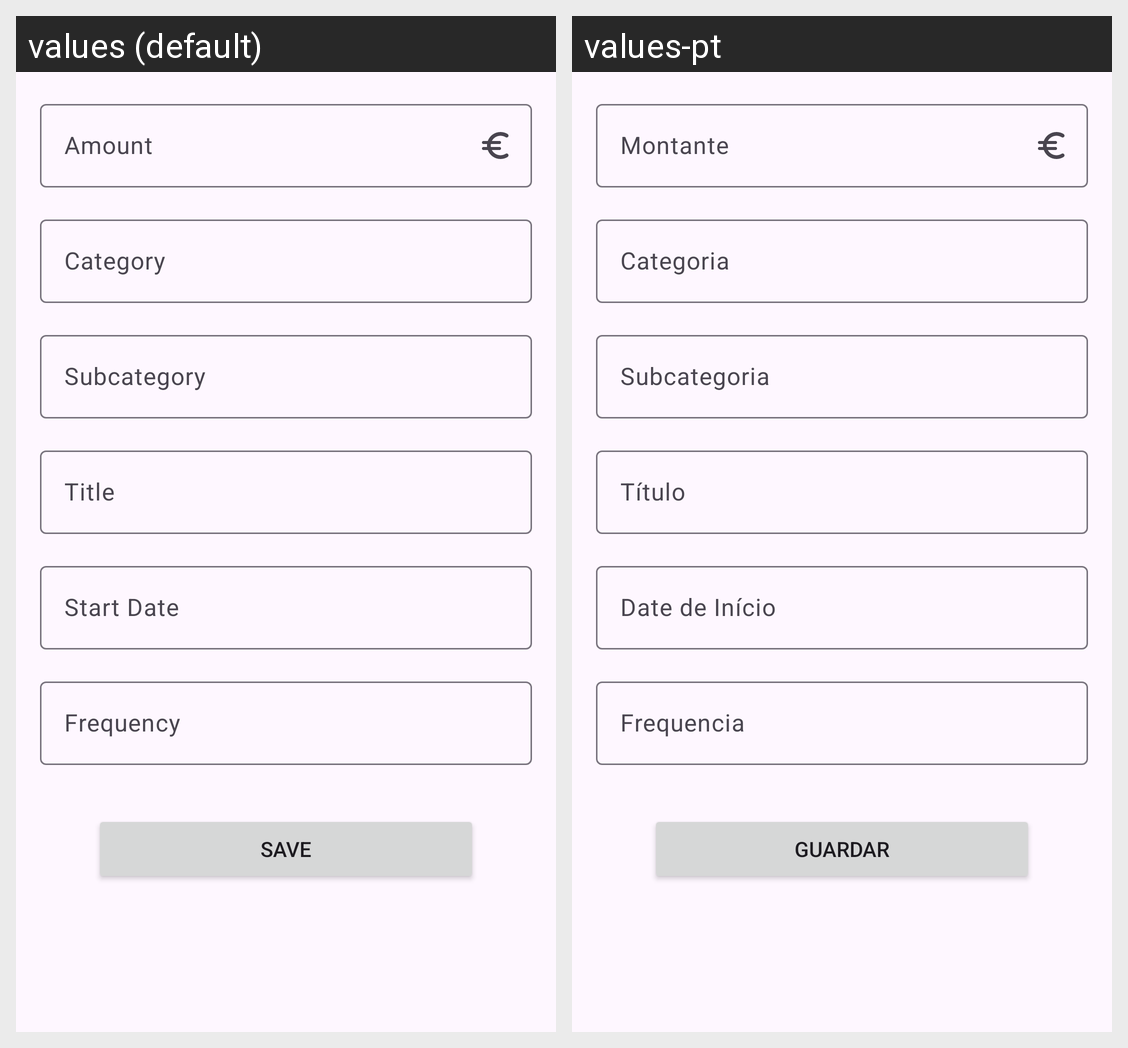

The Android screen above is rendered under two locales of the same app. Produce the string resources it draws, with the default and per-locale values.
Android screen res/layout/fragment_add_subscription.xml rendered under 2 locales, left to right: values (default), values-pt. Device: Nexus 5 (rendered at 1080×1920; each locale shown at half size, 540×960, under a caption strip naming it); theme Theme.Spendable.
Strings drawn on this screen, with the default value and each locale's value (text and hints the layout hard-codes, and strings that could not be matched under every locale, appear in the picture but are not listed):

amount
  values: Amount
  values-pt: Montante

category
  values: Category
  values-pt: Categoria

subcategory
  values: Subcategory
  values-pt: Subcategoria

title
  values: Title
  values-pt: Título

start_date
  values: Start Date
  values-pt: Date de Início

frequency
  values: Frequency
  values-pt: Frequencia

save_button
  values: Save
  values-pt: Guardar
